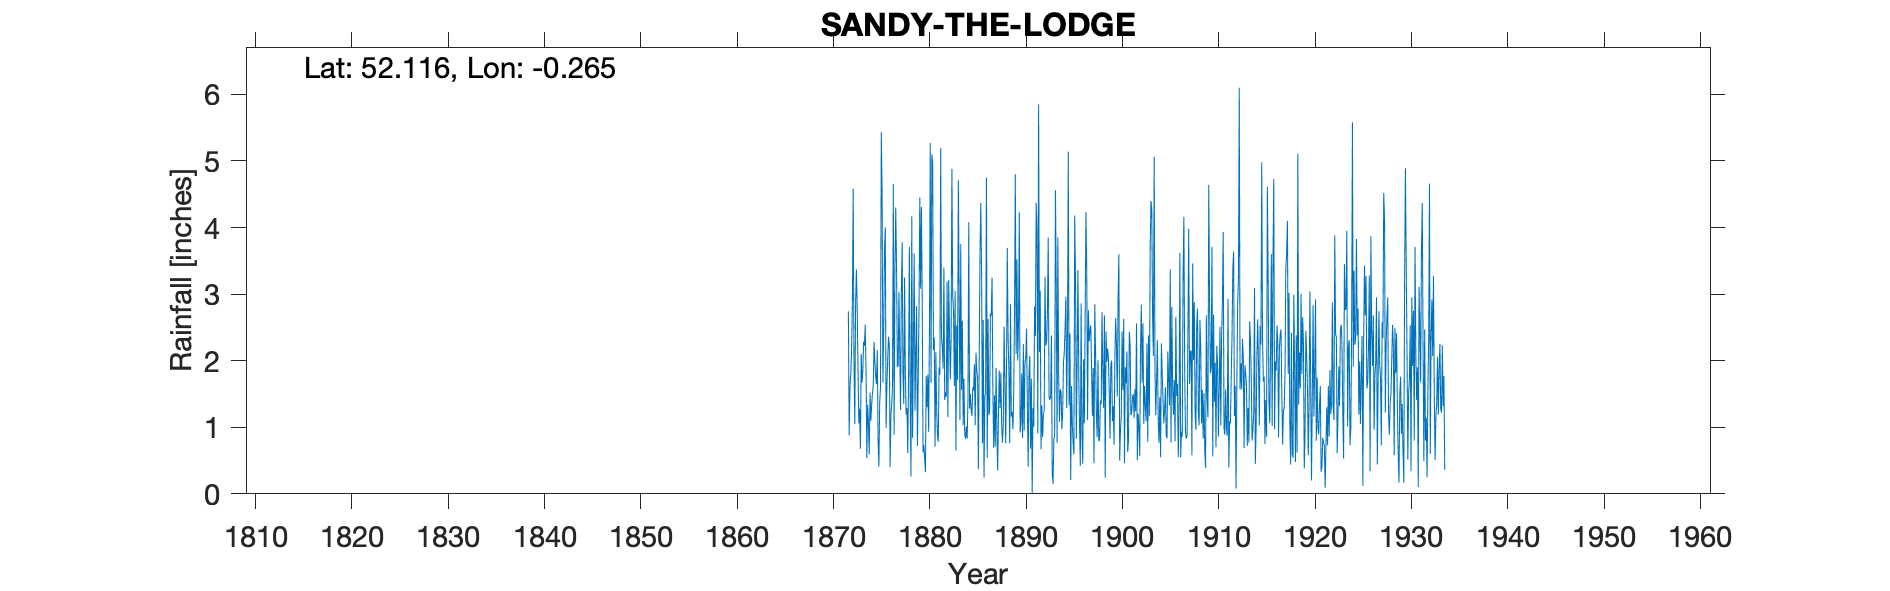

Values plotted in this chart, from the file beside it:
SANDY THE LODGE, , , , , , , , , , , , , , , , , , , , , , , 
Grid ref, TL189478, Long, -0.265, Lat, 52.12, Elevation, 200, ft, , , , , , , , , , , , , , , 
Station no, 1176, , , , , , , , , , , , , , , , , , , , , , 
, 1870, 1871, 1872, 1873, 1874, 1875, 1876, 1877, 1878, 1879, 1880, 1881, 1882, 1883, 1884, 1885, 1886, 1887, 1888, 1889, 1890, 1891, 1892
January, , , 2.74, 1.9, 1.34, 2.16, 1.64, 3.42, 1.19, 2.1, 0.33, 0.71, 1.41, 1.62, 1.73, 1.55, 2.61, 1.6, 0.77, 1.23, 1.81, 1.73, 0.67
February, , , 0.88, 1.06, 1.07, 0.8, 2.02, 1.91, 1.29, 2.82, 1.77, 2.13, 1.52, 3.05, 0.89, 1.95, 0.24, 0.69, 1.04, 0.97, 0.84, 0, 1.33
March, , , 1.62, 1.28, 0.59, 0.41, 2.36, 1.91, 0.61, 0.72, 1.3, 1.26, 1.46, 0.65, 0.83, 1.03, 1.47, 1.48, 2.51, 1.51, 2.25, 1.29, 0.85
April, , , 1.8, 0.68, 1.52, 1.36, 2.23, 3.03, 1.82, 1.71, 1.79, 0.88, 3.19, 2.53, 1.01, 2.12, 1.5, 0.71, 1.71, 2.76, 0.95, 1.01, 1.19
May, , , 2.16, 2.1, 1.1, 1.6, 0.4, 2.13, 3.71, 2.78, 0.93, 0.78, 1.15, 1.71, 0.83, 1.84, 4.75, 1.89, 0.76, 4.8, 1.98, 2.81, 1.24
June, , , 2.86, 1.67, 1.34, 5.43, 1.2, 1.26, 1.48, 4.45, 2.42, 1.9, 3.21, 4.71, 1.42, 1.75, 0.54, 0.96, 1.85, 2.1, 2.03, 2.37, 3.26
July, , , 4.58, 1.84, 1.51, 4.56, 1.33, 3.03, 0.26, 3.08, 5.27, 1.79, 2.43, 3.04, 4.08, 0.37, 2.63, 0.35, 3.69, 3.52, 2.48, 4.37, 2.23
August, , , 1.95, 2.29, 1.63, 1.67, 1.63, 3.78, 4.17, 4.31, 1.67, 5.19, 1.72, 1.11, 1.28, 2.05, 1.18, 1.22, 2.34, 2, 1.29, 3.92, 2.28
September, , , 1.05, 2.22, 2.28, 2.43, 4.65, 1.82, 0.84, 2.92, 5.1, 2.34, 2.33, 3.75, 1.5, 3.63, 1.25, 1.85, 1.84, 2.56, 0.41, 0.91, 2.72
October, , , 2.86, 2.54, 1.98, 3.68, 0.89, 1.35, 2.26, 0.62, 4.98, 2.21, 4.88, 1.56, 1.26, 4.37, 2.7, 1.29, 0.76, 4.23, 1.79, 5.85, 3.85
November, , , 3.37, 1.86, 1.76, 4, 3.33, 3.25, 3.61, 0.74, 2.16, 1.88, 2.96, 2.6, 1.17, 3.25, 2.68, 1.82, 2.85, 0.92, 2.07, 2.13, 1.47
December, , , 2.76, 0.54, 1.65, 0.99, 4.3, 1.8, 1.25, 0.53, 2.35, 3.4, 2.75, 1.03, 1.6, 0.76, 3.25, 1.03, 1.16, 1.06, 0.68, 3.05, 1.41
Total, , , 28.63, 19.98, 17.77, 29.09, 25.98, 28.69, 22.49, 26.78, 30.07, 24.47, 29.01, 27.36, 17.6, 24.67, 24.8, 14.89, 21.28, 27.66, 18.58, 29.44, 22.5
IDR 1870 Total removed - (data from neig…, , , , , , , , , , , , , , , , , , , , , , , 
IDR 1916 Nov, , , , , , , , , , , , , , , , , , , , , , , 
